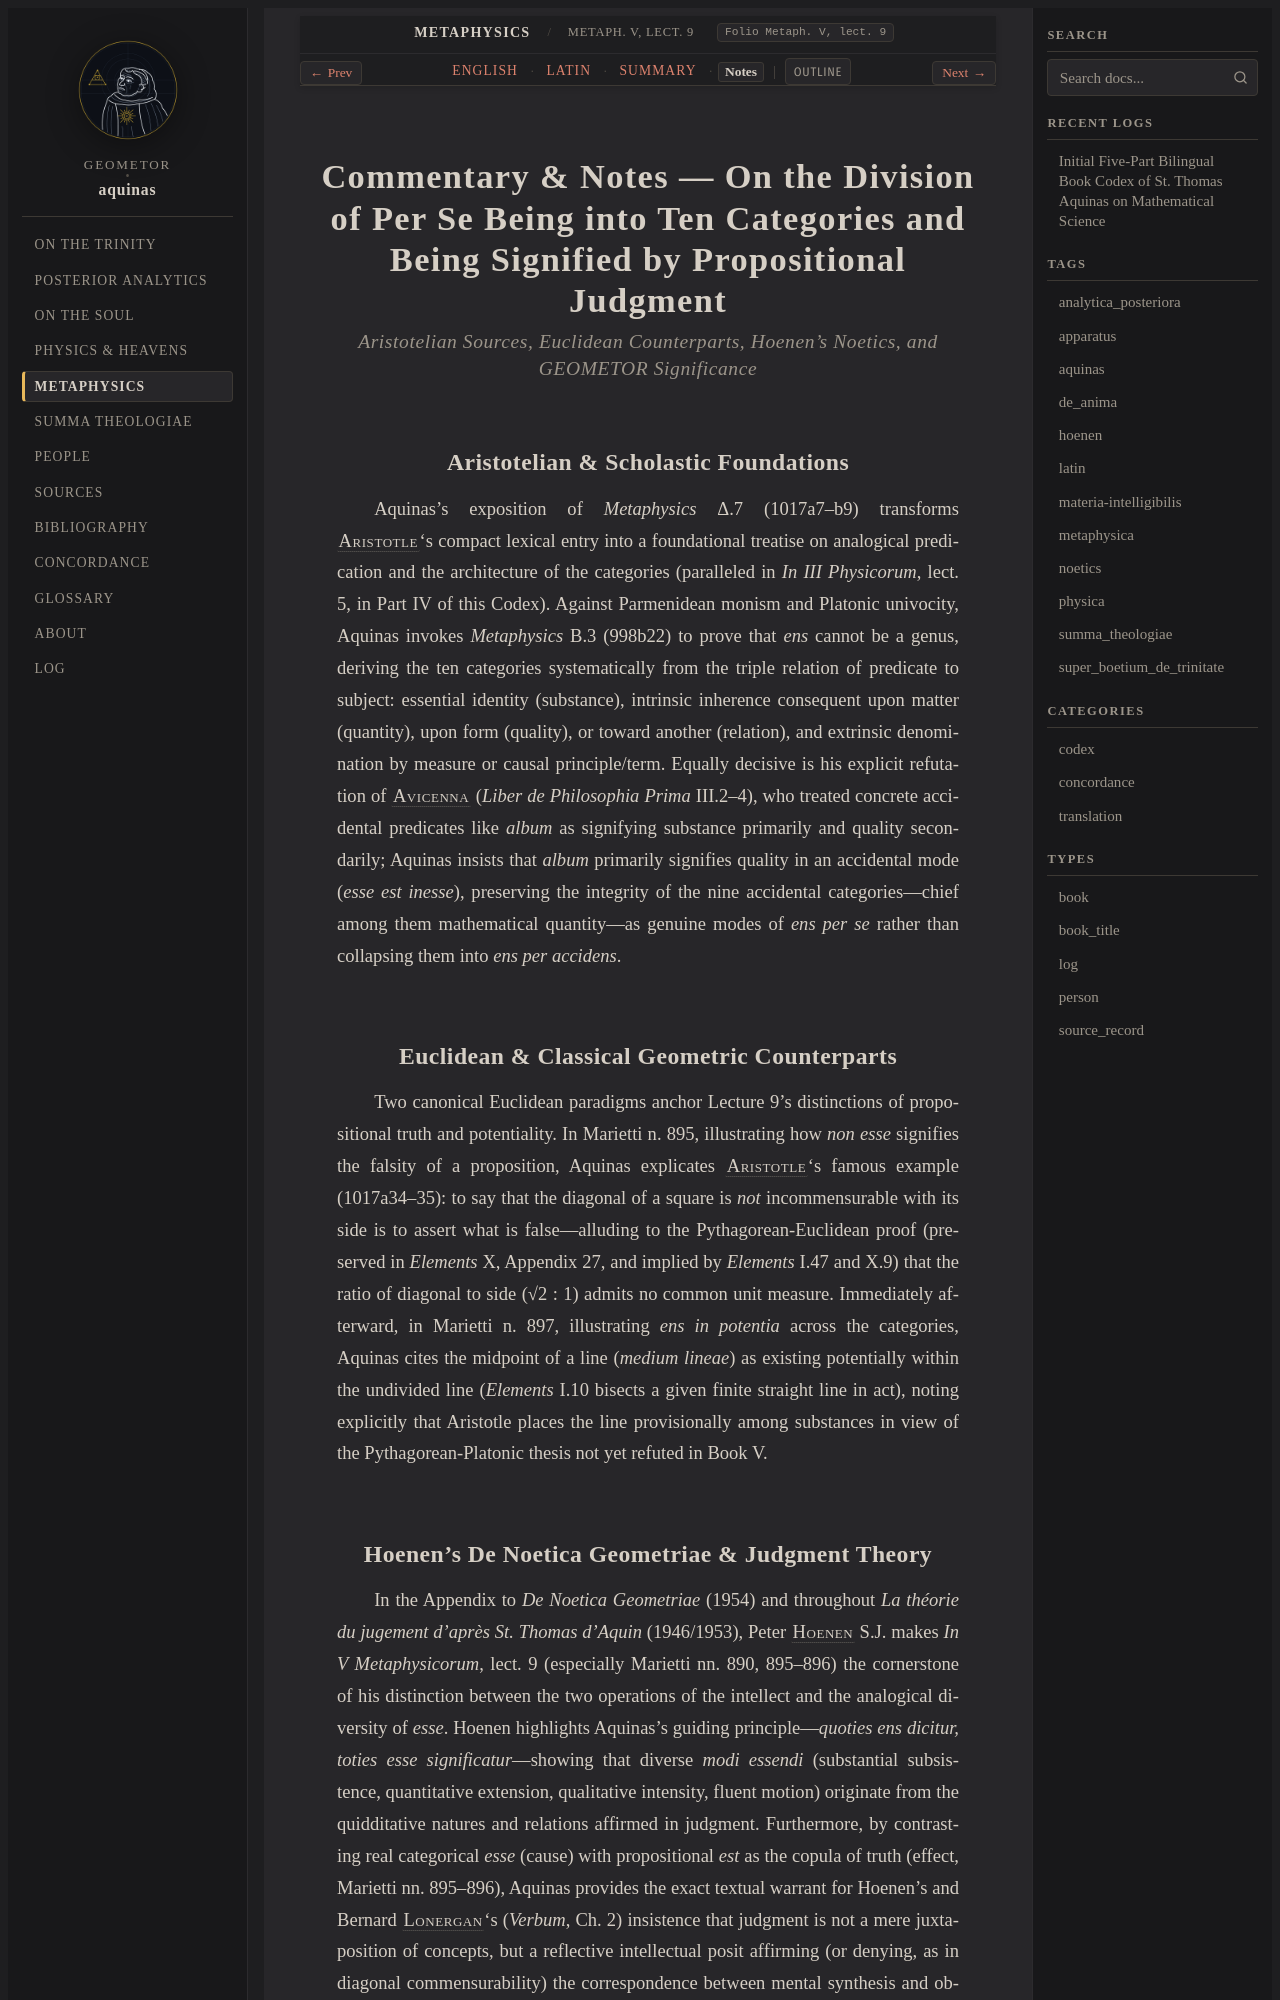

repository: geometor/aquinas · page: metaphysica/lect_01/notes.html · generator: sphinx

:order: 1
:canonical_id: Metaph. V, lect. 9
:folio: Metaph. V, lect. 9
:title: Commentary & Notes — On the Division of Per Se Being into Ten Categories and Being Signified by Propositional Judgment
:tracks: English: index | Latin: la | Summary: summary | Notes: notes

.. _metaphysica-lect_01-notes:
.. _metaphysica-s1-notes:
.. _pars-5-s1-notes:

Commentary & Notes — On the Division of Per Se Being into Ten Categories and Being Signified by Propositional Judgment
======================================================================================================================

.. rubric:: *Aristotelian Sources, Euclidean Counterparts, Hoenen's Noetics, and GEOMETOR Significance*

Aristotelian & Scholastic Foundations
-------------------------------------

Aquinas's exposition of *Metaphysics* Δ.7 (1017a7–b9) transforms :person:`Aristotle <aristotle>`\ 's compact lexical entry into a foundational treatise on analogical predication and the architecture of the categories (paralleled in *In III Physicorum*, lect. 5, in Part IV of this Codex). Against Parmenidean monism and Platonic univocity, Aquinas invokes *Metaphysics* B.3 (998b22) to prove that *ens* cannot be a genus, deriving the ten categories systematically from the triple relation of predicate to subject: essential identity (substance), intrinsic inherence consequent upon matter (quantity), upon form (quality), or toward another (relation), and extrinsic denomination by measure or causal principle/term. Equally decisive is his explicit refutation of :person:`Avicenna <avicenna>` (*Liber de Philosophia Prima* III.2–4), who treated concrete accidental predicates like *album* as signifying substance primarily and quality secondarily; Aquinas insists that *album* primarily signifies quality in an accidental mode (*esse est inesse*), preserving the integrity of the nine accidental categories—chief among them mathematical quantity—as genuine modes of *ens per se* rather than collapsing them into *ens per accidens*.

Euclidean & Classical Geometric Counterparts
--------------------------------------------

Two canonical Euclidean paradigms anchor Lecture 9's distinctions of propositional truth and potentiality. In Marietti n. 895, illustrating how *non esse* signifies the falsity of a proposition, Aquinas explicates :person:`Aristotle <aristotle>`\ 's famous example (1017a34–35): to say that the diagonal of a square is *not* incommensurable with its side is to assert what is false—alluding to the Pythagorean-Euclidean proof (preserved in *Elements* X, Appendix 27, and implied by *Elements* I.47 and X.9) that the ratio of diagonal to side (√2 : 1) admits no common unit measure. Immediately afterward, in Marietti n. 897, illustrating *ens in potentia* across the categories, Aquinas cites the midpoint of a line (*medium lineae*) as existing potentially within the undivided line (*Elements* I.10 bisects a given finite straight line in act), noting explicitly that Aristotle places the line provisionally among substances in view of the Pythagorean-Platonic thesis not yet refuted in Book V.
